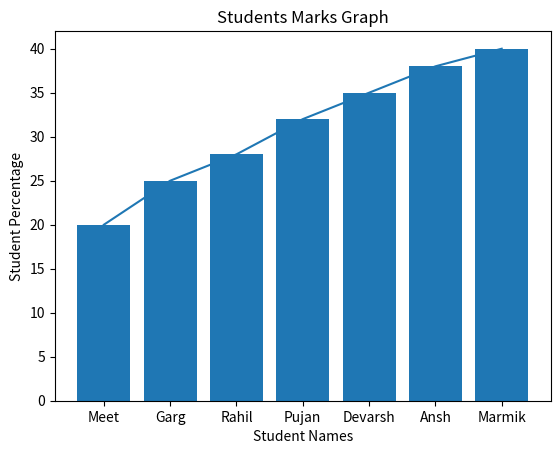

This chart was generated by the following Python code:
import matplotlib.pyplot as plt
students_names = ["Meet", "Garg", "Rahil", "Pujan", "Devarsh", "Ansh", "Marmik"]
students_marks=[20,25,28,32,35,38,40]
marks_perc = []
for x in students_marks:
    res = (x/50)*100
    marks_perc.append(res)
print(marks_perc)
def marks_line_chart():
    plt.plot(students_names,students_marks)
    plt.title("Students Marks Graph")
    plt.xlabel("Student Names")
    plt.ylabel("Student Percentage")
    plt.show()
marks_line_chart()
def marks_bar_chart():
    plt.bar(students_names,students_marks)
    plt.title("Students Marks Graph")
    plt.xlabel("Student Names")
    plt.ylabel("Student Percentage")
    plt.show()
marks_bar_chart()